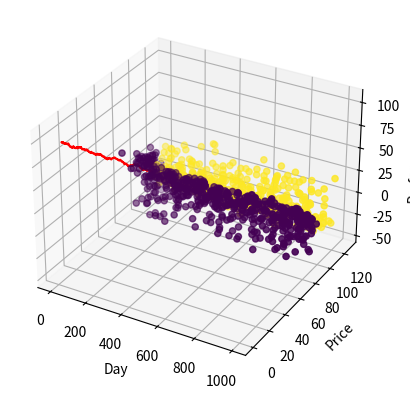

Source code (Python):
import pandas as pd
import numpy as np
from mpl_toolkits.mplot3d import Axes3D
import matplotlib.pyplot as plt

# We generate some sample data
n = 1000
data = pd.DataFrame({'Price': np.random.normal(100, 10, n)})

# Calculate the 50-day moving average
data['moving_average'] = data['Price'].rolling(50).mean()

# We assign the buy (1) or sell (-1) position based on the described strategy
data['Position'] = np.where(data['Price'] > data['moving_average'], 1, -1)


# Calculate the performance of the strategy
data['Perfomance'] = data['Position'].shift(1) * (data['Price'] - data['Price'].shift(1))


# We plot the strategy and the moving average in 3D
fig = plt.figure()
ax = fig.add_subplot(111, projection='3d')
ax.scatter(data.index, data['Price'], data['Perfomance'], c=data['Position'])
ax.plot(data.index, data['moving_average'], zs=0, zdir='y', color='red')
ax.set_xlabel('Day')
ax.set_ylabel('Price')
ax.set_zlabel('Performance')
plt.show()
